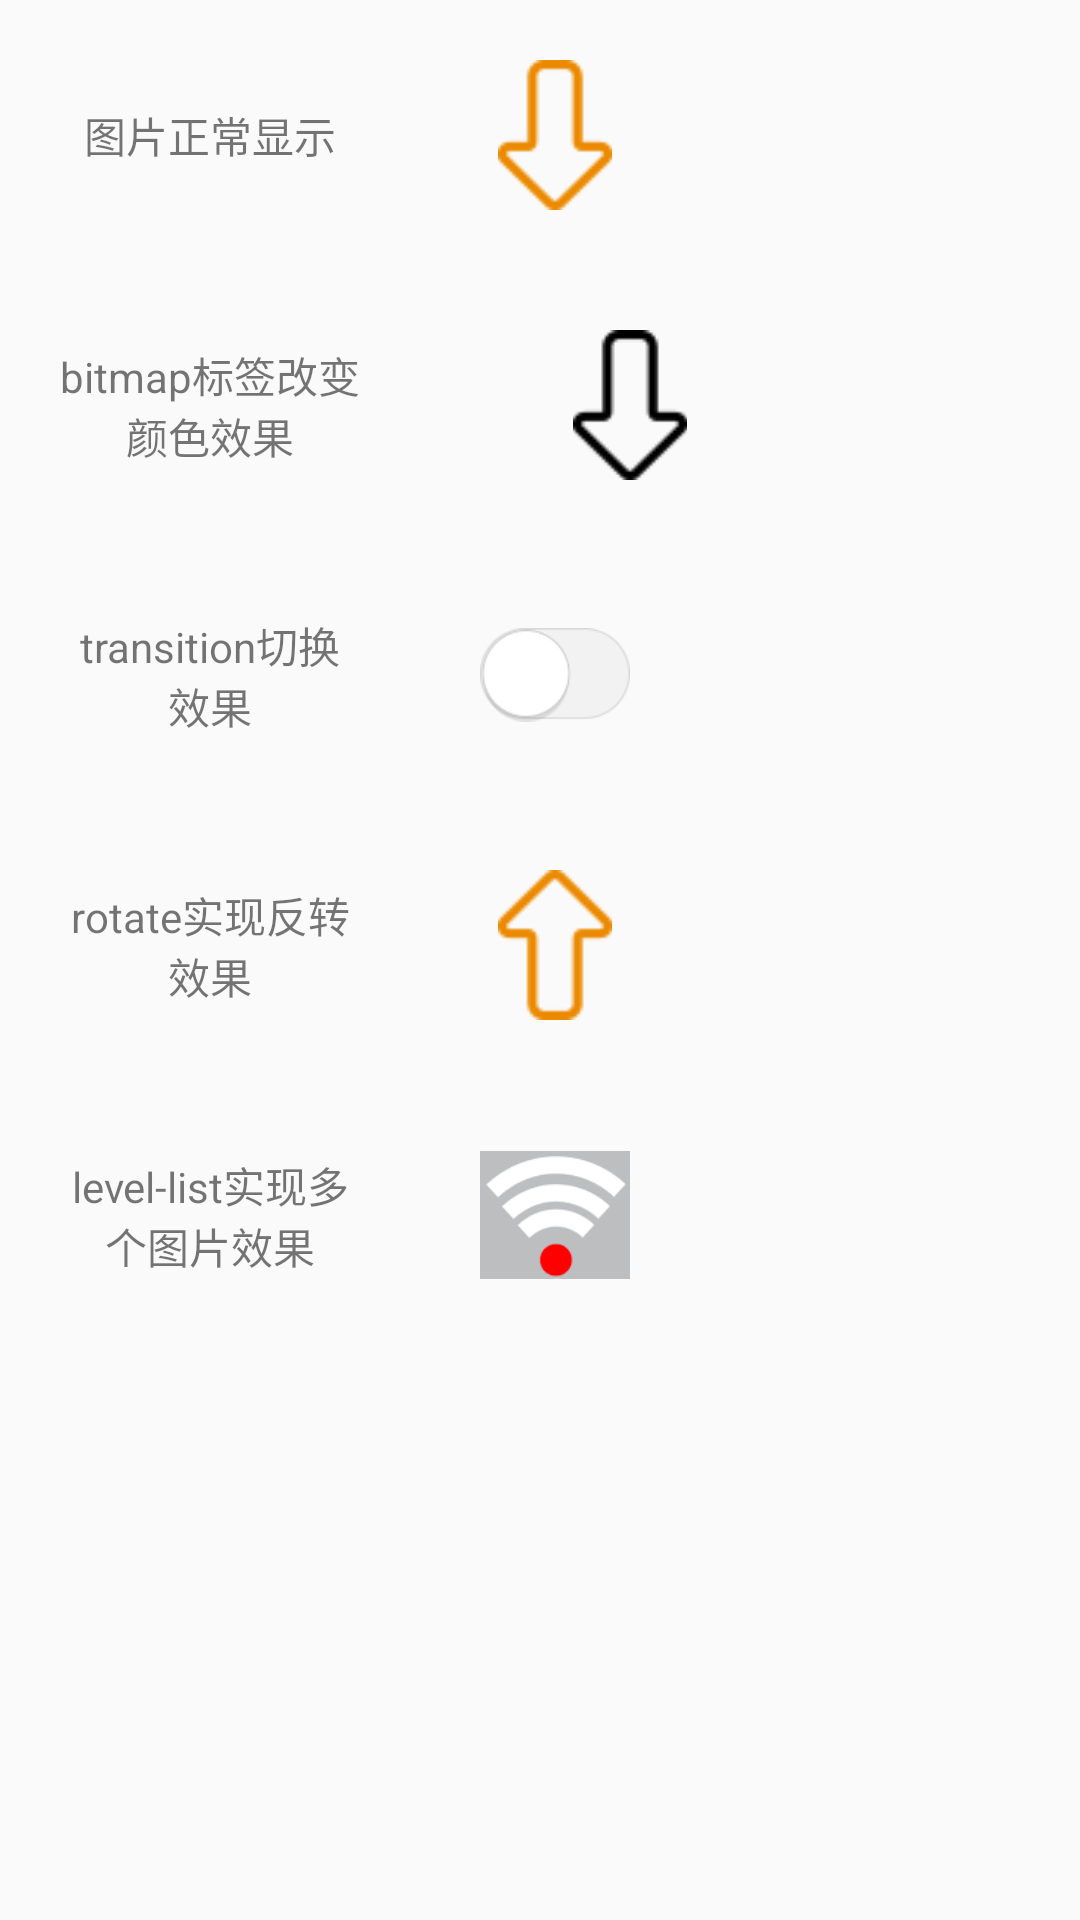

Here is an Android app screen rendered from its layout file. Give the layout XML and the strings, colors and styles it references.
<!-- AndroidManifest.xml: application theme AppTheme -->
<!-- res/layout/activity_drawable.xml -->
<?xml version="1.0" encoding="utf-8"?>
<LinearLayout xmlns:android="http://schemas.android.com/apk/res/android"
    android:layout_width="match_parent"
    android:layout_height="match_parent"
    android:orientation="vertical">
    <LinearLayout
        android:layout_width="match_parent"
        android:layout_height="90dp"
        android:orientation="horizontal">
        <TextView
            android:layout_width="100dp"
            android:layout_height="50dp"
            android:text="图片正常显示"
            android:gravity="center"
            android:layout_margin="20dp"/>
        <ImageView
            android:layout_width="50dp"
            android:layout_height="50dp"
            android:layout_margin="20dp"
            android:src="@drawable/img_arrow_down"/>
    </LinearLayout>
    <LinearLayout
        android:layout_width="match_parent"
        android:layout_height="90dp"
        android:orientation="horizontal">
        <TextView
            android:layout_width="100dp"
            android:layout_height="50dp"
            android:text="bitmap标签改变颜色效果"
            android:gravity="center"
            android:layout_margin="20dp"/>
        <ImageView
            android:layout_width="100dp"
            android:layout_height="50dp"
            android:layout_margin="20dp"
            android:src="@drawable/bitmap_tint"/>
    </LinearLayout>
    <LinearLayout
        android:layout_width="match_parent"
        android:layout_height="90dp"
        android:orientation="horizontal">
        <TextView
            android:layout_width="100dp"
            android:layout_height="50dp"
            android:text="transition切换效果"
            android:gravity="center"
            android:layout_margin="20dp"/>
        <ImageView
            android:id="@+id/iv_transition_toggle"
            android:layout_width="50dp"
            android:layout_height="50dp"
            android:layout_margin="20dp"
            android:src="@drawable/transition_toggle"/>
    </LinearLayout>
    <LinearLayout
        android:layout_width="match_parent"
        android:layout_height="90dp"
        android:orientation="horizontal">
        <TextView
            android:layout_width="100dp"
            android:layout_height="50dp"
            android:text="rotate实现反转效果"
            android:gravity="center"
            android:layout_margin="20dp"/>
        <ImageView
            android:layout_width="50dp"
            android:layout_height="50dp"
            android:layout_margin="20dp"
            android:src="@drawable/rotate_arrow"/>
    </LinearLayout>
    <LinearLayout
        android:layout_width="match_parent"
        android:layout_height="90dp"
        android:orientation="horizontal">
        <TextView
            android:layout_width="100dp"
            android:layout_height="50dp"
            android:text="level-list实现多个图片效果"
            android:gravity="center"
            android:layout_margin="20dp"/>
        <ImageView
            android:id="@+id/iv_level_list_wifi"
            android:layout_width="50dp"
            android:layout_height="50dp"
            android:layout_margin="20dp"
            android:src="@drawable/level_list_wifi"/>
    </LinearLayout>

</LinearLayout>
<!-- resources referenced by this layout -->
<resources>
  <!-- drawable bitmap_tint (drawable) -->
  <?xml version="1.0" encoding="utf-8"?>
  <bitmap xmlns:android="http://schemas.android.com/apk/res/android"
      android:src="@drawable/img_arrow_down"
      android:tint="#000">
  </bitmap>
  <!-- drawable img_arrow_down: png bitmap (drawable, 1641 bytes) -->
  <!-- drawable level_list_wifi (drawable) -->
  <?xml version="1.0" encoding="utf-8"?>
  <level-list xmlns:android="http://schemas.android.com/apk/res/android">
      <item
          android:drawable="@drawable/wifi01"
          android:maxLevel="25"/>
      <item
          android:drawable="@drawable/wifi02"
          android:maxLevel="50"/>
      <item
          android:drawable="@drawable/wifi03"
          android:maxLevel="75"/>
      <item
          android:drawable="@drawable/wifi04"
          android:maxLevel="100"/>
  </level-list>
  <!-- drawable rotate_arrow (drawable) -->
  <?xml version="1.0" encoding="utf-8"?>
  <rotate xmlns:android="http://schemas.android.com/apk/res/android"
      android:drawable="@drawable/img_arrow_down"
      android:pivotX="50%"
      android:pivotY="50%"
      android:fromDegrees="180">
  
  </rotate>
  <!-- drawable transition_toggle (drawable) -->
  <?xml version="1.0" encoding="utf-8"?>
  <transition xmlns:android="http://schemas.android.com/apk/res/android">
      <item android:drawable="@drawable/toggle_off"/>
      <item android:drawable="@drawable/toggle_on"/>
  </transition>
  <style name="AppTheme" parent="Theme.AppCompat.Light.DarkActionBar">
          
          <item name="colorPrimary">@color/colorPrimary</item>
          <item name="colorPrimaryDark">@color/colorPrimaryDark</item>
          <item name="colorAccent">@color/colorAccent</item>
      </style>
  <!-- drawable wifi01: png bitmap (drawable, 1652 bytes) -->
  <!-- drawable wifi02: png bitmap (drawable, 1795 bytes) -->
  <!-- drawable wifi03: png bitmap (drawable, 1987 bytes) -->
  <!-- drawable wifi04: png bitmap (drawable, 2064 bytes) -->
  <!-- drawable toggle_off: png bitmap (drawable, 3400 bytes) -->
  <!-- drawable toggle_on: png bitmap (drawable, 4075 bytes) -->
  <!-- not gathered from this repository: default colours our renderer supplied (Android Studio template values) -->
  <color name="colorPrimary">#FF6200EE</color>
  <color name="colorPrimaryDark">#FF3700B3</color>
  <color name="colorAccent">#FF03DAC5</color>
</resources>
